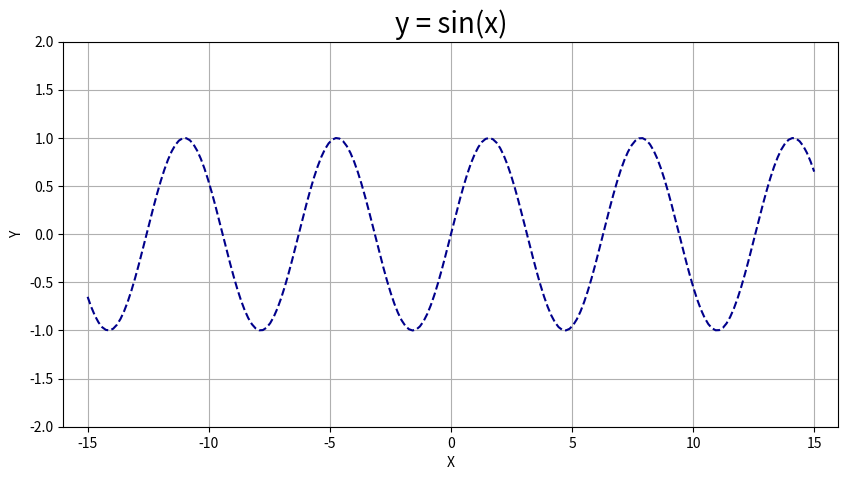

The script that saved this image:

import matplotlib.pyplot as plt
import numpy as np

def main():

    x = np.linspace(-15, 15, 200)
    y = np.sin(x)

    plt.figure(figsize=(10, 5))
    plt.axis([-16, 16, -2, 2])
    plt.grid(True)
    plt.plot(x, y, '--', color='darkblue')
    plt.rc('axes', titlesize=20)
    plt.title("y = sin(x)")
    plt.xlabel("X")
    plt.ylabel("Y")
    plt.show()


if __name__ == "__main__":
    main()